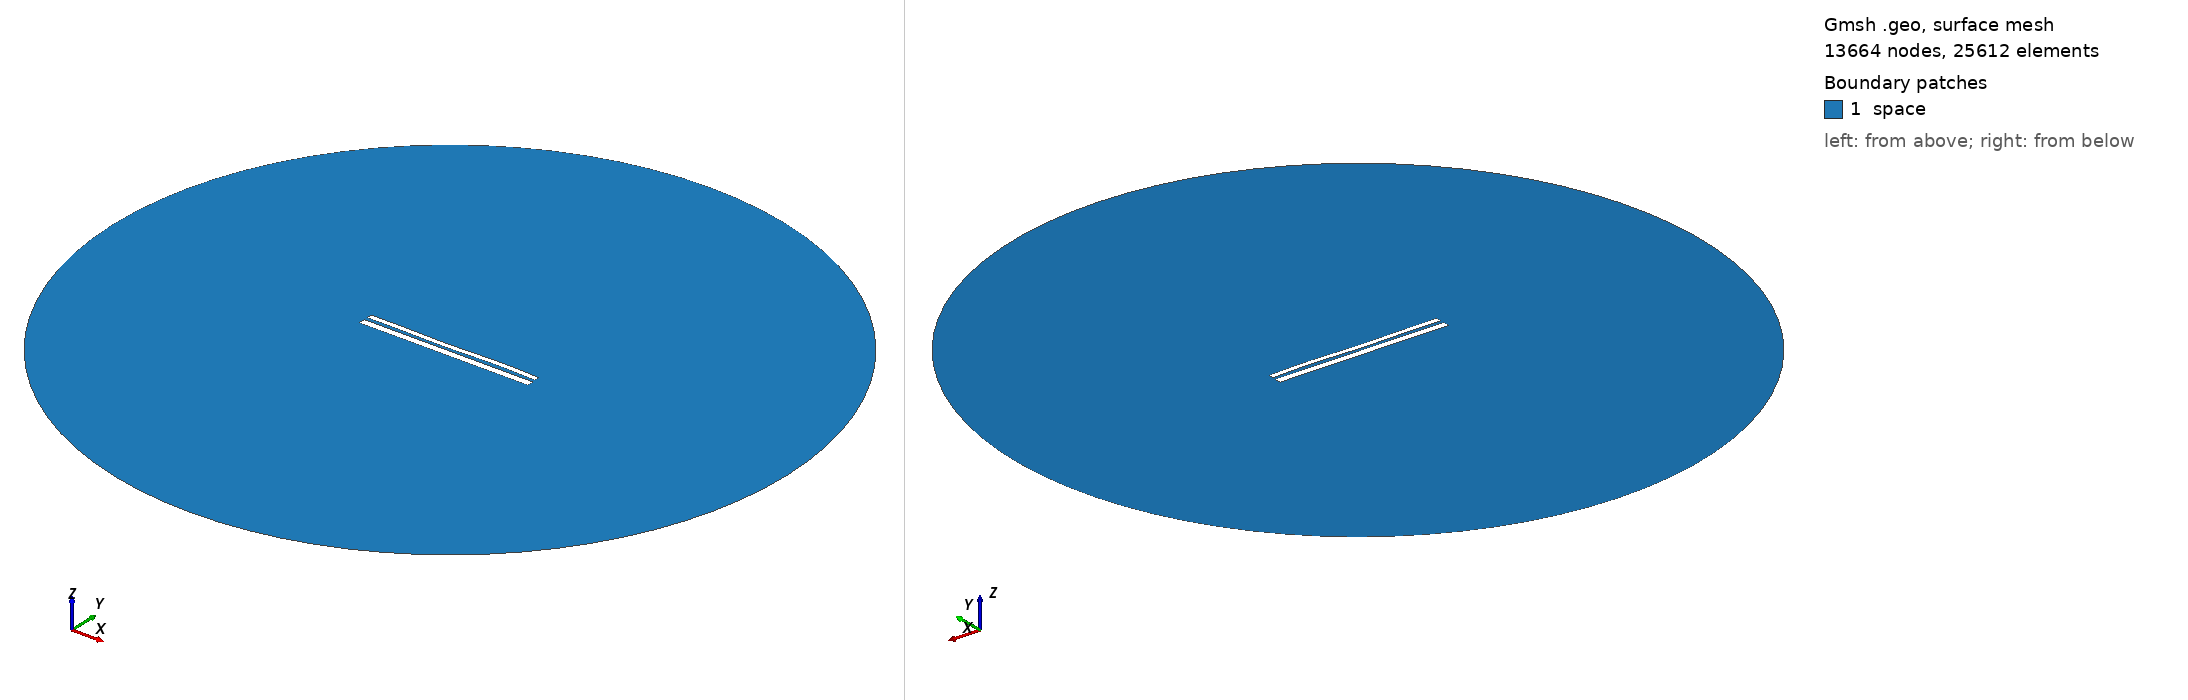

Gmsh geometry script, surface-meshed: 13664 nodes, 25612 surface elements. Boundary patches (legend numbers): 1 space. Left view from above one corner, right view from below the opposite corner. Legend entries are the model's physical surfaces. The drawing asked Gmsh for element sizes between 1% and 20% of the model's largest extent; the script's own settings can give other sizes.

=== 10280.geo (drawn) ===
//---------------------------------------
// Geometry kernel
//---------------------------------------

SetFactory("OpenCASCADE");



//---------------------------------------
// Parameters of the geometry
//---------------------------------------

// Overetch of the upper plate
overetch = 0.375;

// Distance between the plates
distance = 1.75;

// Discretization over the x axis (for the deformation)
nx = 50; 

// Length of the plate
L = 100 - overetch; 

// Number of modes
n = 4; 

// 1st mode coefficient
coeff(1) = 0.0;
beta(1) = 0.596864 * 3.1415926535 / L;

// 2nd mode coefficient
coeff(2) = -0.075;
beta(2) = 1.49418 * 3.1415926535 / L;

// 3rd mode coefficient
coeff(3) = -0.15;
beta(3) = 2.50025 * 3.1415926535 / L;

// 4th mode coefficient
coeff(4) = 0.15;
beta(4) = 3.49999 * 3.1415926535 / L;



//---------------------------------------
// Upper plate (deformed rectangle)
//---------------------------------------

// Coordiantes of the upper plate
xmin = -50;
xmax = 50 - overetch;

// Height of the upper plate
yheight = 4 - 2 * overetch;

// Indexes of the points
UpperID[] = {};
LowerID[] = {};
LeftID[] = {};
RightID[] = {};

// Point index
p = 1;

// Horizontal edges
For i In {1:nx}
    x = xmin + (i-1)*(xmax - xmin)/(nx-1);

    y_bottom = distance / 2 + overetch;
    For j In {1:n}
        C = (Cosh(beta(j)*L) + Cos(beta(j)*L)) / (Sinh(beta(j)*L) + Sin(beta(j)*L));
        y_bottom  = y_bottom + coeff(j) * (Cosh(beta(j)*(x+50)) - Cos(beta(j)*(x+50)) - C * (Sinh(beta(j)*(x+50)) - Sin(beta(j)*(x+50))));
    EndFor

    y_top = y_bottom + yheight;

    Point(p) = {x, y_top, 0, 1.0};
    UpperID[i] = p;
    p = p + 1;

    Point(p) = {x, y_bottom, 0, 1.0};
    LowerID[i] = p;
    p = p + 1;
EndFor

// Create point lists
UpperPts[] = {}; LowerPts[] = {};
For i In {1:nx}
  UpperPts[] += {UpperID[i]};
  LowerPts[] += {LowerID[i]};
EndFor

// Build splines
Spline(1) = {UpperPts[]};
Spline(2) = {LowerPts[]};
Line(3) = {LowerPts[nx-1], UpperPts[nx-1]};
Line(4) = {LowerPts[0], UpperPts[0]};

// Build the plane surface
Curve Loop(1) = {2, 3, -1, -4};
Plane Surface(1) = {1};



//---------------------------------------
// Lower plate (rectangle)
//---------------------------------------

// Vertices
Point(1001) = {-50, -1, 0, 1.0};
Point(1002) = { 50, -1, 0, 1.0};
Point(1003) = { 50,  -5, 0, 1.0};
Point(1004) = {-50,  -5, 0, 1.0};

// Edges
Line(5) = {1001, 1002};
Line(6) = {1002, 1003};
Line(7) = {1003, 1004};
Line(8) = {1004, 1001};

// Plane surface
Line Loop(2) = {5, 6, 7, 8};
Plane Surface(2) = {2}; 



//---------------------------------------
// Outer (fictious) boundary
//---------------------------------------

// Points
Point(1005) = {0, 0, 0};       // Center
Point(1006) = {200, 0, 0};     // Start point
Point(1007) = {0, 200, 0};     // 90 degrees
Point(1008) = {-200, 0, 0};    // 180 degrees
Point(1009) = {0, -200, 0};    // 270 degrees

// Circle arcs (each needs start, center, end)
Circle(9) = {1006, 1005, 1007};
Circle(10) = {1007, 1005, 1008};
Circle(11) = {1008, 1005, 1009};
Circle(12) = {1009, 1005, 1006};

// Plane surface for the entire domain
Curve Loop(3) = {9, 10, 11, 12};
Surface(3) = {3};

// Subtract the plates from the whole domain to obtain the actual domain where we want to solve the equations
BooleanDifference{ Surface{3}; Delete; }{ Surface{1}; Surface{2}; Delete; }




//---------------------------------------
// Transfinite Lines/Curves
//---------------------------------------

// Set the number of points on the boundaries
r = 7;

// Plates
Transfinite Curve {1, 2} = 50*r Using Progression 1;
Transfinite Curve {3, 4} = 2*r Using Progression 1;
Transfinite Line {5, 7} = 50*r Using Progression 1;
Transfinite Line {6, 8} = 2*r Using Progression 1;

// Outer boundary
Transfinite Line {9, 10, 11, 12} = 20 Using Progression 1;



//---------------------------------------
// Physical groups
//---------------------------------------                

// Physical curves (boundaries)
Physical Line("force_segment", 10) = {2};
Physical Line("upper_plate", 11) = {1, 3, 4};
Physical Line("lower_plate", 12) = {5, 6, 7, 8};
Physical Line("boundary", 20) = {9, 10, 11, 12};

// Physical Surfaces
Physical Surface("space", 30) = {3};



//---------------------------------------
// 6. Generate the Mesh
//---------------------------------------

// 2D mesh generation
Mesh 2;
